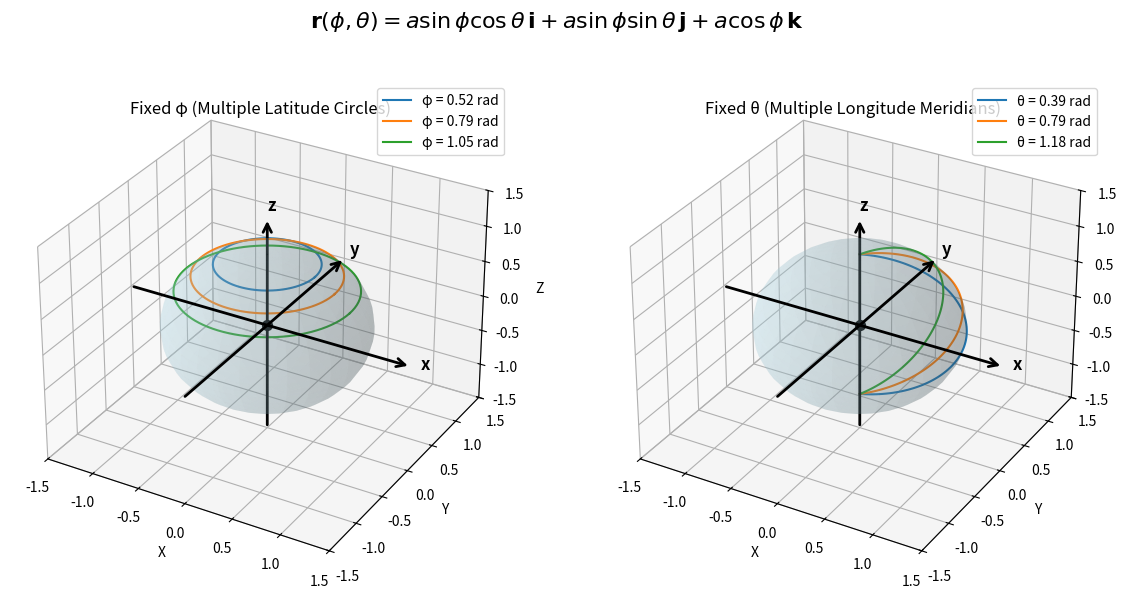

Here is the Python script that generated this plot:
import numpy as np
import matplotlib.pyplot as plt
from mpl_toolkits.mplot3d import Axes3D
from matplotlib.patches import FancyArrowPatch
from mpl_toolkits.mplot3d import proj3d

# ===================== 自定义3D箭头类（实现坐标轴箭头） =====================
class Arrow3D(FancyArrowPatch):
    def __init__(self, xs, ys, zs, *args, **kwargs):
        super().__init__((0,0), (0,0), *args, **kwargs)
        self._verts3d = xs, ys, zs
    def do_3d_projection(self, renderer=None):
        xs3d, ys3d, zs3d = self._verts3d
        xs, ys, zs = proj3d.proj_transform(xs3d, ys3d, zs3d, self.axes.M)
        self.set_positions((xs[0], ys[0]), (xs[1], ys[1]))
        return np.min(zs)

# 球半径
a = 1
# 坐标轴长度（略大于球半径，保证箭头在球面外）
axis_len = 1.5
# 箭头样式配置
arrow_prop = dict(arrowstyle='->', linewidth=2, color='black', mutation_scale=15)

# 创建图形（调整hspace和top，为总标题预留空间）
fig = plt.figure(figsize=(12, 6))  # 高度从5调整为6，预留标题空间
fig.suptitle(r'$\mathbf{r}(\phi, \theta) = a \sin\phi \cos\theta\,\mathbf{i} + a \sin\phi \sin\theta\,\mathbf{j} + a \cos\phi\,\mathbf{k}$',
             fontsize=16, fontweight='bold', y=0.98)  # 全局总标题

# ========================
# 左图：不同 phi 的固定
# ========================
ax1 = fig.add_subplot(121, projection='3d')

# 绘制背景球面
phi_mesh = np.linspace(0, np.pi, 30)
theta_mesh = np.linspace(0, 2 * np.pi, 30)
phi_m, theta_m = np.meshgrid(phi_mesh, theta_mesh)
x_s = a * np.sin(phi_m) * np.cos(theta_m)
y_s = a * np.sin(phi_m) * np.sin(theta_m)
z_s = a * np.cos(phi_m)
ax1.plot_surface(x_s, y_s, z_s, color='lightblue', alpha=0.2, linewidth=0)

# 固定 phi 并画线
phis = [np.pi / 6, np.pi / 4, np.pi / 3]  # 添加更多phi值
for phi_fixed in phis:
    theta = np.linspace(0, 2 * np.pi, 100)
    x1 = a * np.sin(phi_fixed) * np.cos(theta)
    y1 = a * np.sin(phi_fixed) * np.sin(theta)
    z1 = a * np.cos(phi_fixed) * np.ones_like(theta)
    ax1.plot(x1, y1, z1, label=f'φ = {phi_fixed:.2f} rad')

# 左图添加带箭头的坐标轴
arrow_x1 = Arrow3D([-axis_len, axis_len], [0, 0], [0, 0], **arrow_prop)
ax1.add_artist(arrow_x1)
ax1.text(axis_len + 0.1, 0, 0, 'x', fontsize=12, weight='bold', color='black')
arrow_y1 = Arrow3D([0, 0], [-axis_len, axis_len], [0, 0], **arrow_prop)
ax1.add_artist(arrow_y1)
ax1.text(0, axis_len + 0.1, 0, 'y', fontsize=12, weight='bold', color='black')
arrow_z1 = Arrow3D([0, 0], [0, 0], [-axis_len, axis_len], **arrow_prop)
ax1.add_artist(arrow_z1)
ax1.text(0, 0, axis_len + 0.1, 'z', fontsize=12, weight='bold', color='black')
# 标记原点
ax1.scatter(0, 0, 0, color='black', s=50)

# 左图样式设置
ax1.set_title('Fixed φ (Multiple Latitude Circles)', y=1.0)  # 微调子图标题位置
ax1.set_xlabel('X')
ax1.set_ylabel('Y')
ax1.set_zlabel('Z')
ax1.set_xlim(-axis_len, axis_len)
ax1.set_ylim(-axis_len, axis_len)
ax1.set_zlim(-axis_len, axis_len)
ax1.legend()

# ========================
# 右图：不同 theta 的固定
# ========================
ax2 = fig.add_subplot(122, projection='3d')

# 绘制背景球面
ax2.plot_surface(x_s, y_s, z_s, color='lightblue', alpha=0.2, linewidth=0)

# 固定 theta 并画线
thetas = [np.pi / 8, np.pi / 4, 3 * np.pi / 8]  # 添加更多theta值
for theta_fixed in thetas:
    phi = np.linspace(0, np.pi, 100)
    x2 = a * np.sin(phi) * np.cos(theta_fixed)
    y2 = a * np.sin(phi) * np.sin(theta_fixed)
    z2 = a * np.cos(phi)
    ax2.plot(x2, y2, z2, label=f'θ = {theta_fixed:.2f} rad')

# 右图添加带箭头的坐标轴
arrow_x2 = Arrow3D([-axis_len, axis_len], [0, 0], [0, 0], **arrow_prop)
ax2.add_artist(arrow_x2)
ax2.text(axis_len + 0.1, 0, 0, 'x', fontsize=12, weight='bold', color='black')
arrow_y2 = Arrow3D([0, 0], [-axis_len, axis_len], [0, 0], **arrow_prop)
ax2.add_artist(arrow_y2)
ax2.text(0, axis_len + 0.1, 0, 'y', fontsize=12, weight='bold', color='black')
arrow_z2 = Arrow3D([0, 0], [0, 0], [-axis_len, axis_len], **arrow_prop)
ax2.add_artist(arrow_z2)
ax2.text(0, 0, axis_len + 0.1, 'z', fontsize=12, weight='bold', color='black')
# 标记原点
ax2.scatter(0, 0, 0, color='black', s=50)

# 右图样式设置
ax2.set_title(r'Fixed θ (Multiple Longitude Meridians)', y=1.0)  # 微调子图标题位置
ax2.set_xlabel('X')
ax2.set_ylabel('Y')
ax2.set_zlabel('Z')
ax2.set_xlim(-axis_len, axis_len)
ax2.set_ylim(-axis_len, axis_len)
ax2.set_zlim(-axis_len, axis_len)
ax2.legend()

# 调整布局（避免标题重叠）
plt.tight_layout(rect=[0, 0, 1, 0.95])  # 预留顶部空间给总标题
plt.show()
